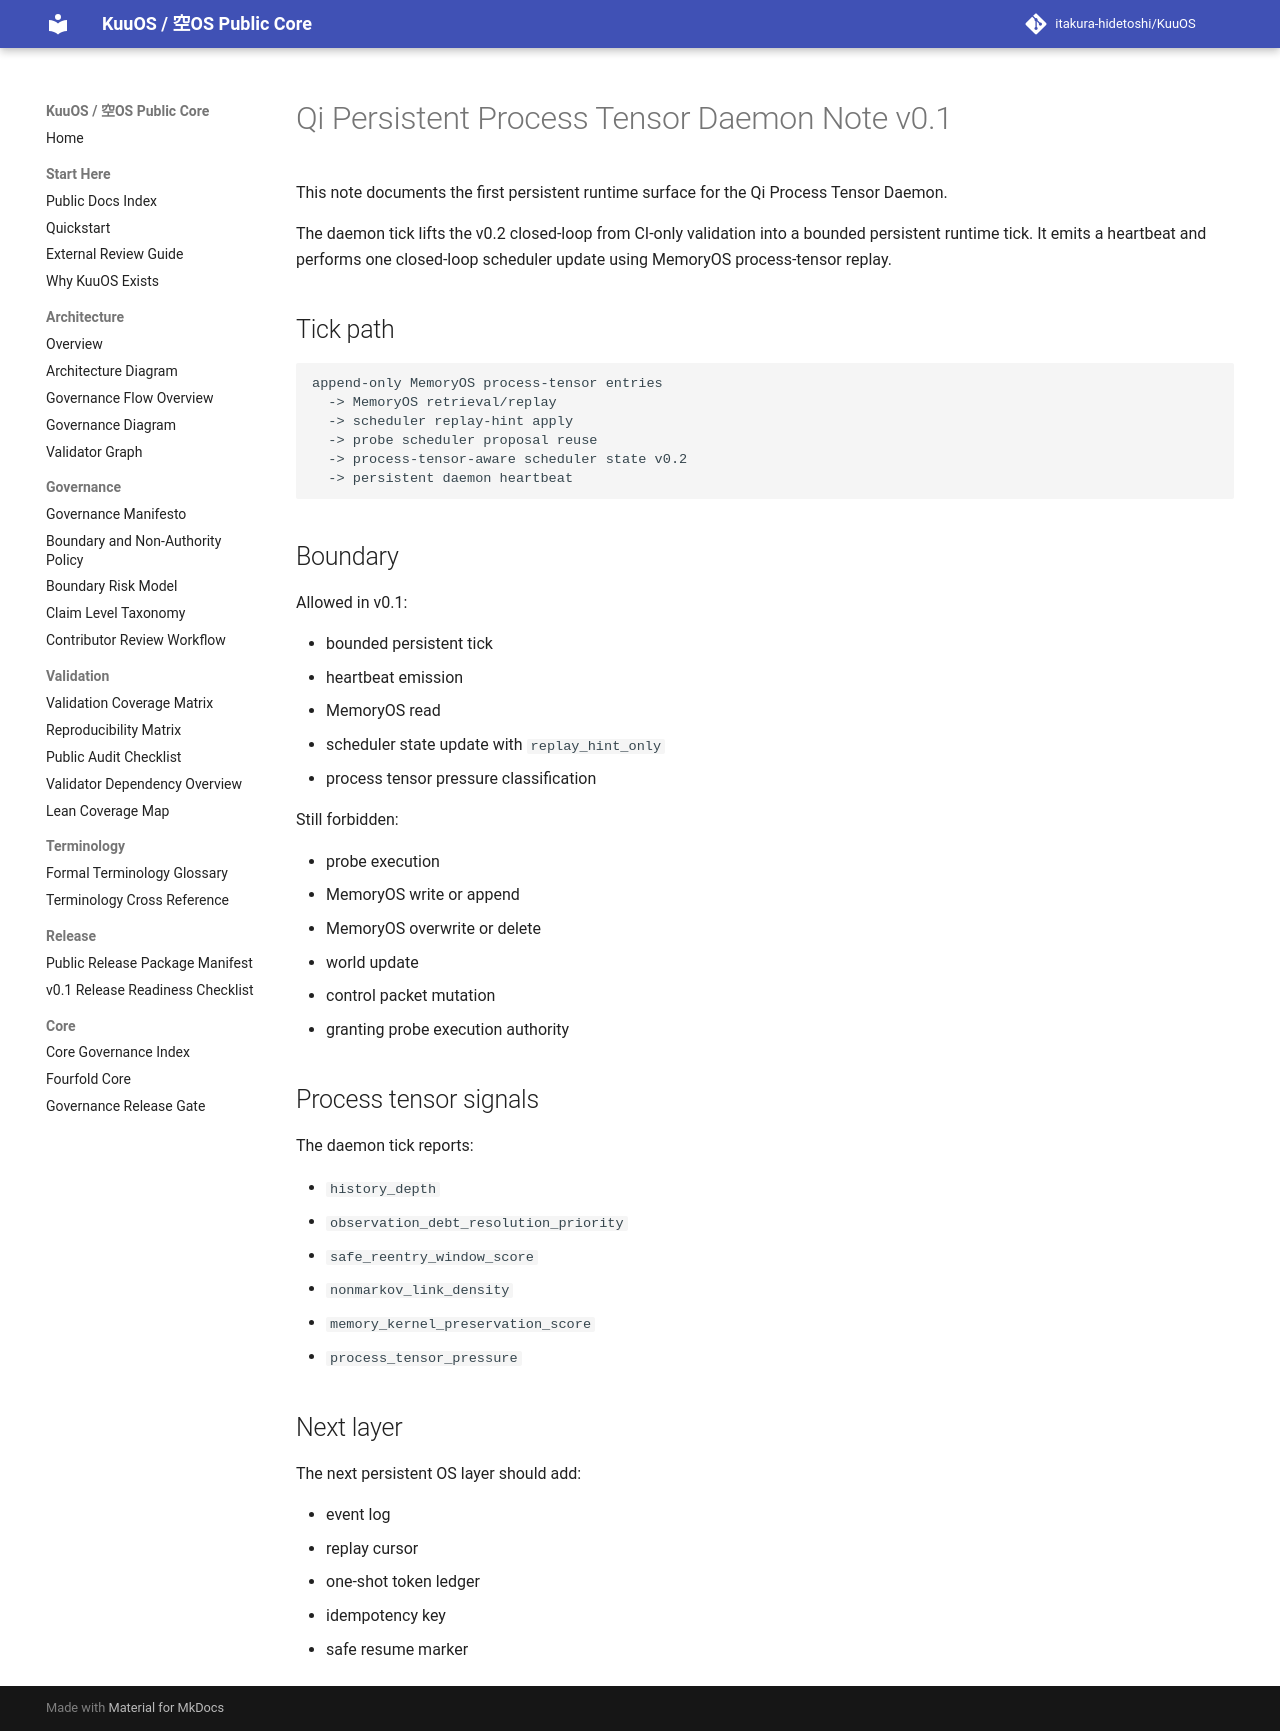

repository: itakura-hidetoshi/KuuOS · page: qi_persistent_process_tensor_daemon_note_v0_1/index.html · generator: mkdocs

# Qi Persistent Process Tensor Daemon Note v0.1

This note documents the first persistent runtime surface for the Qi Process Tensor Daemon.

The daemon tick lifts the v0.2 closed-loop from CI-only validation into a bounded persistent runtime tick. It emits a heartbeat and performs one closed-loop scheduler update using MemoryOS process-tensor replay.

## Tick path

```text
append-only MemoryOS process-tensor entries
  -> MemoryOS retrieval/replay
  -> scheduler replay-hint apply
  -> probe scheduler proposal reuse
  -> process-tensor-aware scheduler state v0.2
  -> persistent daemon heartbeat
```

## Boundary

Allowed in v0.1:

- bounded persistent tick
- heartbeat emission
- MemoryOS read
- scheduler state update with `replay_hint_only`
- process tensor pressure classification

Still forbidden:

- probe execution
- MemoryOS write or append
- MemoryOS overwrite or delete
- world update
- control packet mutation
- granting probe execution authority

## Process tensor signals

The daemon tick reports:

- `history_depth`
- `observation_debt_resolution_priority`
- `safe_reentry_window_score`
- `nonmarkov_link_density`
- `memory_kernel_preservation_score`
- `process_tensor_pressure`

## Next layer

The next persistent OS layer should add:

- event log
- replay cursor
- one-shot token ledger
- idempotency key
- safe resume marker
